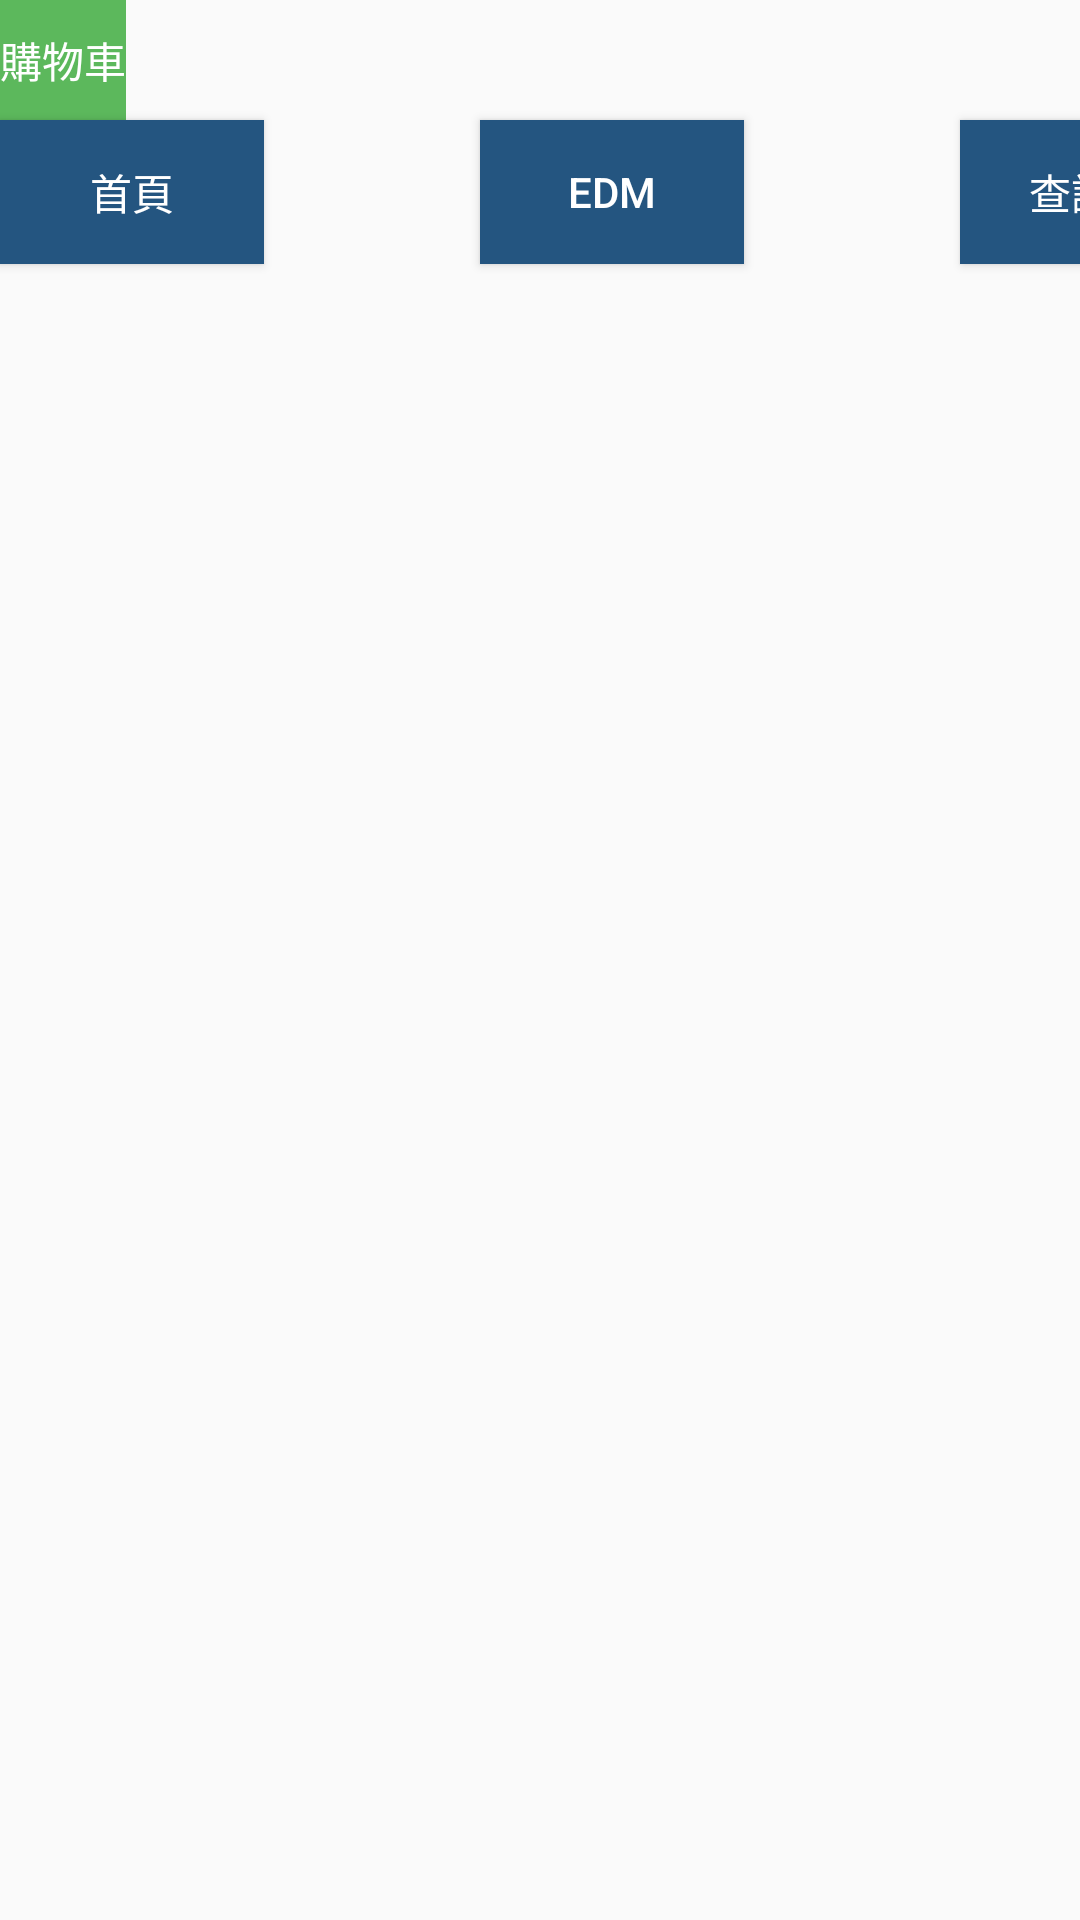

The Android layout XML behind this screen, and the referenced resources:
<!-- AndroidManifest.xml: application theme AppTheme.FullScreen -->
<!-- res/layout/activity_cart.xml -->
<?xml version="1.0" encoding="utf-8"?>
<androidx.constraintlayout.widget.ConstraintLayout
    xmlns:android="http://schemas.android.com/apk/res/android"
    xmlns:app="http://schemas.android.com/apk/res-auto"
    xmlns:tools="http://schemas.android.com/tools"
    android:layout_width="match_parent"
    android:layout_height="match_parent"
    tools:context="org.itri.example.CartActivity">

    <TextView
        android:id="@+id/textViewTitle"
        android:layout_width="match_parent"
        android:layout_height="40dp"
        android:background="#5CB85C"
        android:gravity="center"
        android:text="購物車"
        android:textColor="#FFFFFFFF"
        android:visibility="visible"
        app:layout_constrainedHeight="true"
        app:layout_constrainedWidth="true"
        app:layout_constraintTop_toTopOf="parent"
        tools:visibility="visible" />

    <Button
        android:id="@+id/buttonPortal"
        android:layout_width="wrap_content"
        android:layout_height="wrap_content"
        android:layout_marginTop="40dp"
        android:layout_weight="1"
        android:background="#245580"
        android:gravity="center"
        android:text="首頁"
        android:textColor="#FFFFFFFF"
        android:visibility="visible"
        app:layout_constraintStart_toStartOf="parent"
        app:layout_constraintTop_toTopOf="parent" />

    <Button
        android:id="@+id/buttonEDM"
        android:layout_width="wrap_content"
        android:layout_height="wrap_content"
        android:layout_marginStart="160dp"
        android:layout_marginTop="40dp"
        android:layout_weight="1"
        android:background="#245580"
        android:gravity="center"
        android:text="EDM"
        android:textColor="#FFFFFFFF"
        android:visibility="visible"
        app:layout_constraintStart_toStartOf="parent"
        app:layout_constraintTop_toTopOf="parent" />

    <Button
        android:id="@+id/buttonSearch"
        android:layout_width="wrap_content"
        android:layout_height="wrap_content"
        android:layout_marginStart="320dp"
        android:layout_marginTop="40dp"
        android:layout_weight="1"
        android:background="#245580"
        android:gravity="center"
        android:text="查詢頁"
        android:textColor="#FFFFFFFF"
        android:visibility="visible"
        app:layout_constraintStart_toStartOf="parent"
        app:layout_constraintTop_toTopOf="parent" />

    <Button
        android:id="@+id/buttonCheckout"
        android:layout_width="wrap_content"
        android:layout_height="wrap_content"
        android:layout_marginStart="160dp"
        android:layout_marginTop="364dp"
        android:layout_marginEnd="160dp"
        android:layout_marginBottom="320dp"
        android:layout_weight="1"
        android:background="#245580"
        android:gravity="center"
        android:text="結帳"
        android:textColor="#FFFFFFFF"
        android:visibility="visible"
        app:layout_constraintBottom_toBottomOf="parent"
        app:layout_constraintEnd_toEndOf="parent"
        app:layout_constraintStart_toStartOf="parent"
        app:layout_constraintTop_toTopOf="parent" />

</androidx.constraintlayout.widget.ConstraintLayout>
<!-- resources referenced by this layout -->
<resources>
  <style name="AppTheme.FullScreen" parent="Theme.AppCompat.Light.DarkActionBar">
          <item name="android:windowFullscreen">true</item>
  
          
          <item name="colorPrimary">@color/colorPrimary</item>
          <item name="colorPrimaryDark">@color/colorPrimaryDark</item>
          <item name="colorAccent">@color/colorAccent</item>
      </style>
  <!-- not gathered from this repository: default colours our renderer supplied (Android Studio template values) -->
  <color name="colorPrimary">#FF6200EE</color>
  <color name="colorPrimaryDark">#FF3700B3</color>
  <color name="colorAccent">#FF03DAC5</color>
</resources>
